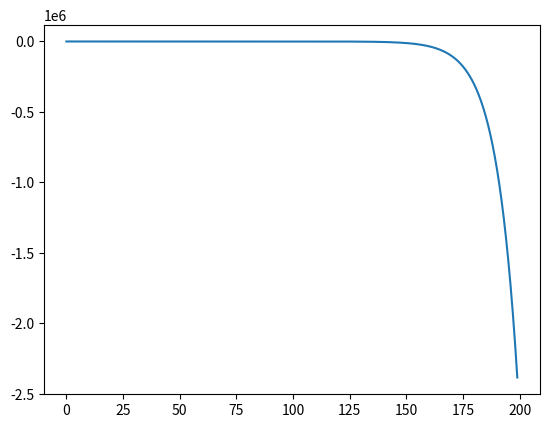
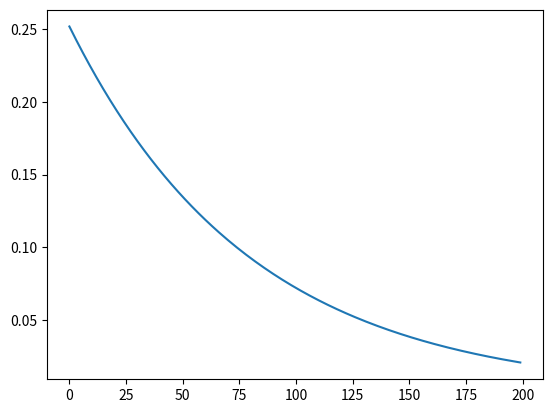
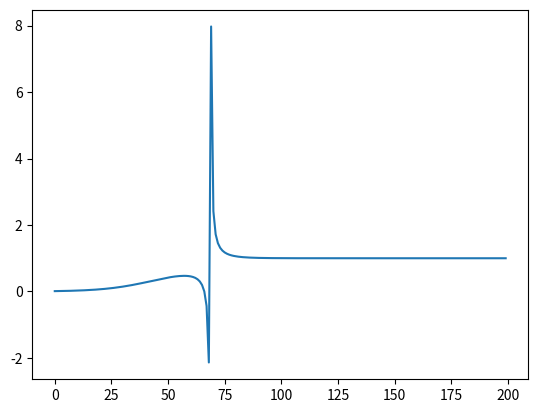

Python code for these plots, in order:
import numpy as np
import matplotlib.pyplot as plt


v = np.arange(-100,100,1)


n_alpha = ((-0.01*(v+34))/ ( np.exp(-0.1*(v+34)))) * 3
n_beta = 0.125* np.exp(-(v+44.)/80)
n_inf = n_alpha/(n_alpha+n_beta)

plt.figure()
plt.plot(n_alpha)
plt.figure()
plt.plot(n_beta)
plt.figure()
plt.plot(n_inf)
plt.show()
